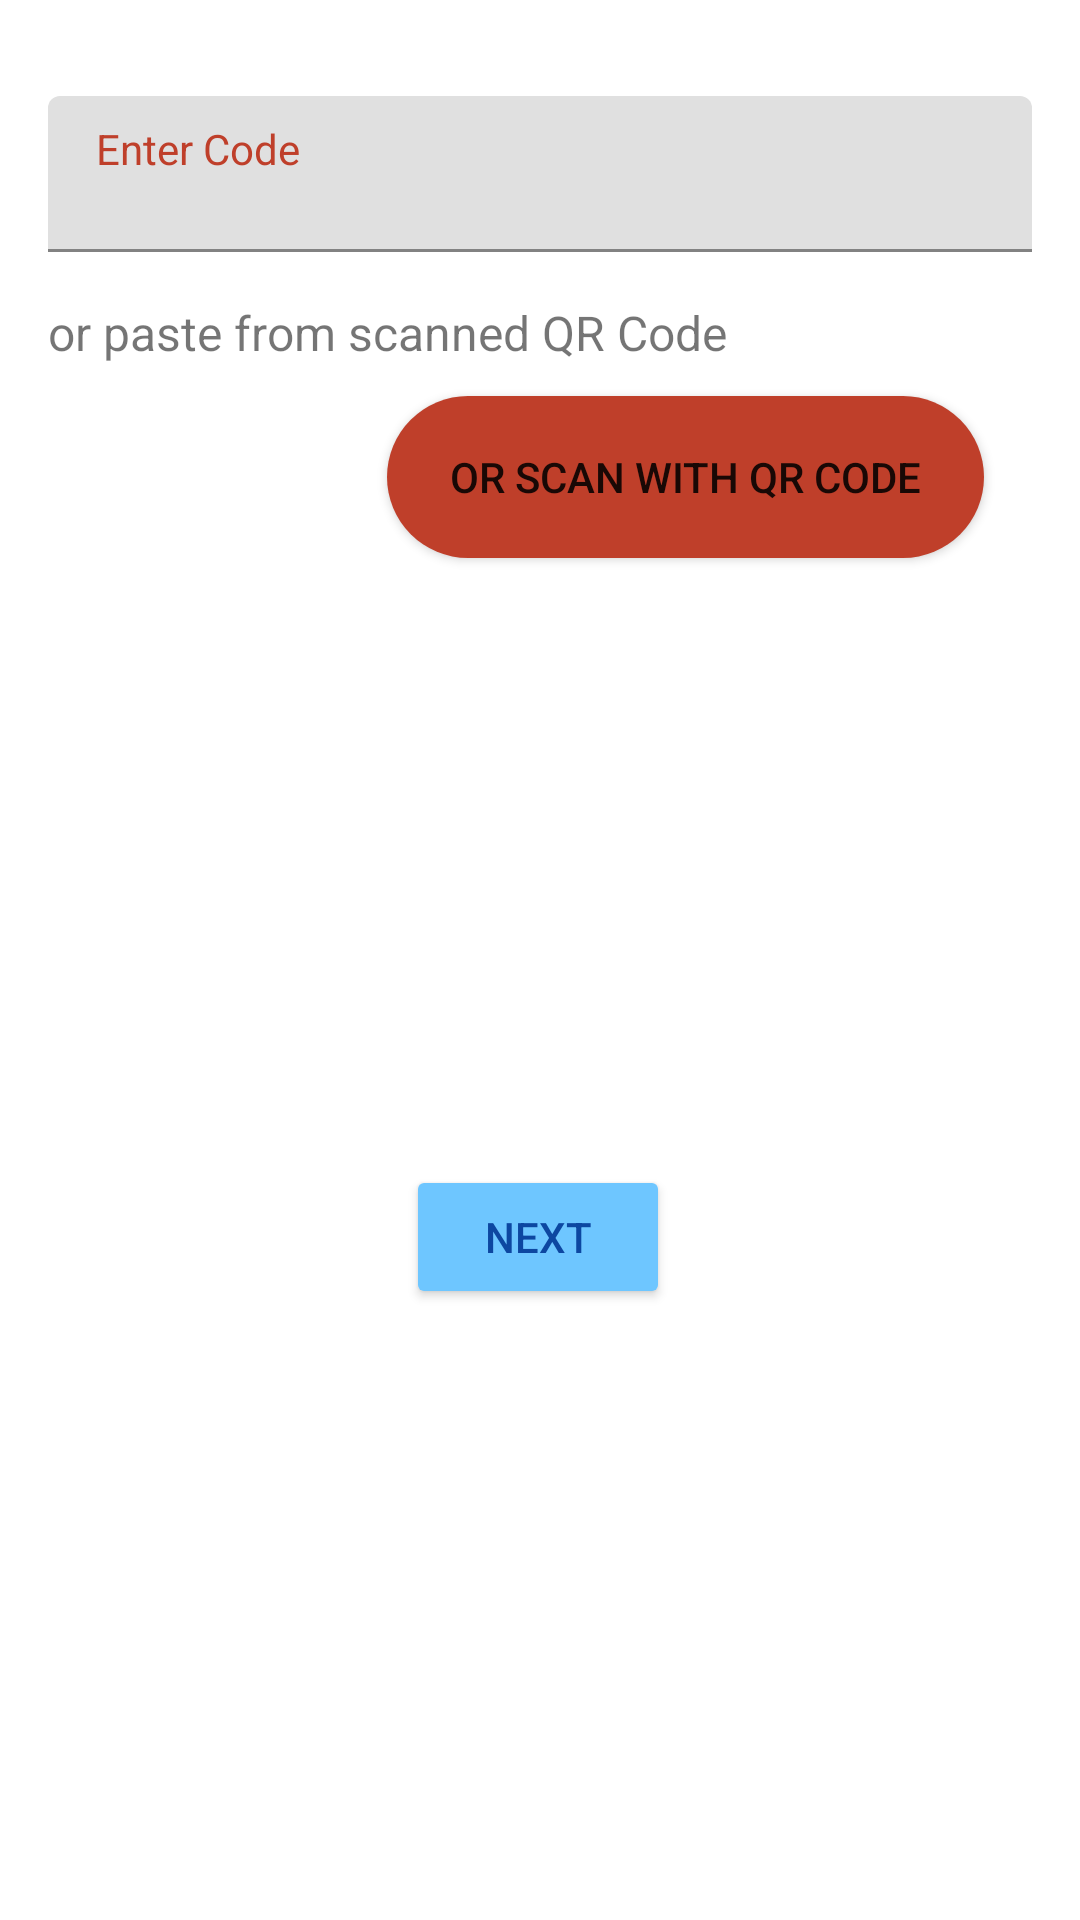

This screen was rendered from an Android layout file. Write that file and the resources it references.
<!-- AndroidManifest.xml: application theme Theme.AttendanceTestProject -->
<!-- res/layout/popupwin_codetoattend.xml -->
<?xml version="1.0" encoding="utf-8"?>
<androidx.constraintlayout.widget.ConstraintLayout xmlns:android="http://schemas.android.com/apk/res/android"
    xmlns:app="http://schemas.android.com/apk/res-auto"
    android:layout_width="match_parent"
    android:layout_height="match_parent"
    xmlns:tools="http://schemas.android.com/tools">

    <com.google.android.material.textfield.TextInputLayout
        android:id="@+id/txtLay_EnterCode"
        android:layout_width="0dp"
        android:layout_height="52dp"
        android:layout_marginStart="16dp"
        android:layout_marginTop="32dp"
        android:layout_marginEnd="16dp"
        android:hint="Enter Code"
        android:textColorHint="@color/lightm"
        app:expandedHintEnabled="false"
        app:hintTextAppearance="@style/TextAppearance.AppCompat.Small"
        app:layout_constraintEnd_toEndOf="parent"
        app:layout_constraintStart_toStartOf="parent"
        app:layout_constraintTop_toTopOf="parent">

        <com.google.android.material.textfield.TextInputEditText
            android:id="@+id/txtEdit_EnterCode"
            android:layout_width="match_parent"
            android:layout_height="wrap_content"
            android:textSize="14sp"
            tools:ignore="DuplicateClickableBoundsCheck" />

    </com.google.android.material.textfield.TextInputLayout>

    <Button
        android:id="@+id/btnNextAttend"
        android:layout_width="wrap_content"
        android:layout_height="48dp"
        android:layout_marginStart="8dp"
        android:layout_marginTop="16dp"
        android:layout_marginEnd="8dp"
        android:layout_marginBottom="16dp"
        android:text="Next"
        android:textColor="#0D47A1"
        app:backgroundTint="@color/bluelight_6ec6ff"
        app:layout_constraintBottom_toBottomOf="parent"
        app:layout_constraintEnd_toEndOf="parent"
        app:layout_constraintHorizontal_bias="0.498"
        app:layout_constraintStart_toStartOf="parent"
        app:layout_constraintTop_toBottomOf="@+id/btnQRScan"
        app:layout_constraintVertical_bias="0.498" />

    <Button
        android:id="@+id/btnQRScan"
        android:layout_width="199dp"
        android:layout_height="54dp"
        android:layout_marginTop="48dp"
        android:layout_marginEnd="32dp"
        android:background="@drawable/background_2"
        android:text="@string/or_scan_with_qr_code"
        app:backgroundTint="@color/lightm"
        app:icon="@drawable/ic_baseline_qr_code_scanner_24"
        app:layout_constraintEnd_toEndOf="parent"
        app:layout_constraintTop_toBottomOf="@+id/txtLay_EnterCode" />

    <TextView
        android:id="@+id/textView5"
        android:layout_width="wrap_content"
        android:layout_height="wrap_content"
        android:layout_marginStart="16dp"
        android:layout_marginTop="16dp"
        android:text="or paste from scanned QR Code"
        android:textSize="16sp"
        app:layout_constraintStart_toStartOf="parent"
        app:layout_constraintTop_toBottomOf="@+id/txtLay_EnterCode" />

</androidx.constraintlayout.widget.ConstraintLayout>
<!-- resources referenced by this layout -->
<resources>
  <color name="bluelight_6ec6ff">#6ec6ff</color>
  <color name="lightm">#bf3f2a</color>
  <!-- drawable background_2 (drawable) -->
  <?xml version="1.0" encoding="utf-8"?>
  <selector xmlns:android="http://schemas.android.com/apk/res/android">
      <item>
          <shape android:shape="rectangle">
              <gradient  android:startColor= "#bf3f2a" android:endColor="#bf3f2a" />
              <corners android:topLeftRadius="50dp" android:topRightRadius="50dp"
                  android:bottomLeftRadius="50dp" android:bottomRightRadius="50dp"/>
          </shape>
      </item>
  
  </selector>
  <string name="or_scan_with_qr_code">Or Scan with QR Code</string>
  <style name="Theme.AttendanceTestProject" parent="Theme.MaterialComponents.DayNight.DarkActionBar">
          
          <item name="colorPrimary">@color/maroon</item>
          <item name="colorPrimaryVariant">@color/darkm</item>
          <item name="colorOnPrimary">@color/white</item>
          
          <item name="colorSecondary">@color/blue_2196f3</item>
          <item name="colorSecondaryVariant">@color/bluedark_0069c0</item>
          <item name="colorOnSecondary">@color/black</item>
          
          <item name="android:statusBarColor" tools:targetApi="l">?attr/colorPrimaryVariant</item>
          
      </style>
  <color name="maroon">#880000</color>
  <color name="darkm">#560000</color>
  <color name="white">#FFFFFFFF</color>
  <color name="blue_2196f3">#2196f3</color>
  <color name="bluedark_0069c0">#0069c0</color>
  <color name="black">#FF000000</color>
</resources>
